Run: headless pygame with SDL's dummy video driver; simulated clock (each Clock.tick advances the game by its frame time, no real sleeping); random seed 0; keys injected as events and as key.get_pressed() state; no mouse input.
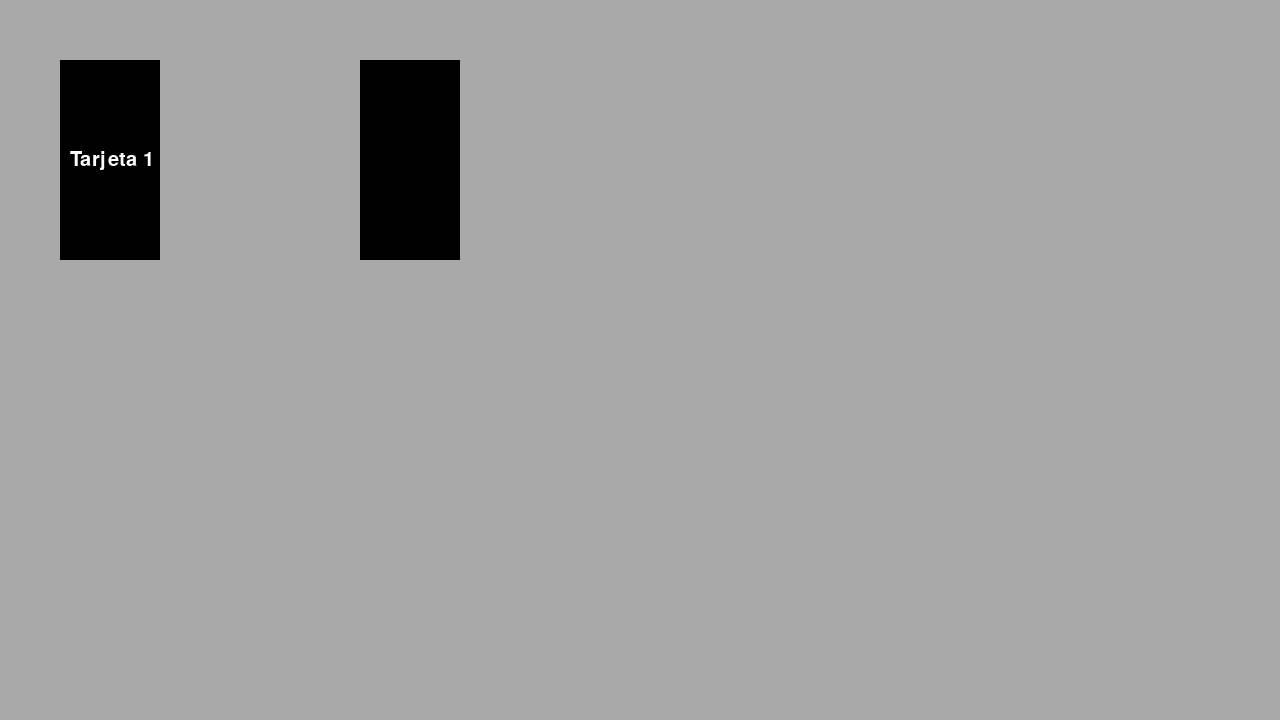
Frame 1 of 4 · flips 1–60 · no input
Frame 2 of 4 · flips 61–180 · tapped SPACE, RETURN · held RIGHT (→), D · screen unchanged from frame 1, image omitted
Frame 3 of 4 · flips 181–300 · held DOWN (↓), S · screen unchanged from frame 2, image omitted
Frame 4 of 4 · flips 301–420 · held LEFT (←), A, UP (↑), W · screen unchanged from frame 3, image omitted

The pygame program that drew these frames:

import pygame

class Area():
   def __init__(self, x=0, y=0, width=10, height=10, color=None):
       self.rect = pygame.Rect(x, y, width, height) #rectángulo
       self.fill_color = color

   def color(self, new_color):
       self.fill_color = new_color
   def fill(self):
       pygame.draw.rect(mw, self.fill_color, self.rect)
   def outline(self, frame_color, thickness): #delimita un rectángulo existente
       pygame.draw.rect(mw, frame_color, self.rect, thickness)

pygame.init()
mw = pygame.display.set_mode((1280, 720))
mw.fill((168,168,168))
clock = pygame.time.Clock()
cosilla1 = Area (60,60, 100, 200, (0,0,0))
cosilla2 = Area (360,60, 100, 200, (0,0,0))
textimage = pygame.font.SysFont('verdana', 30)
textimage = textimage.render("Tarjeta 1", True, (255, 255, 255))


while True:
   cosilla1.fill()
   cosilla2.fill()
   mw.blit(textimage, (cosilla1.rect.x + 10, cosilla1.rect.y + 90))
   pygame.display.update()
   clock.tick(40) 
